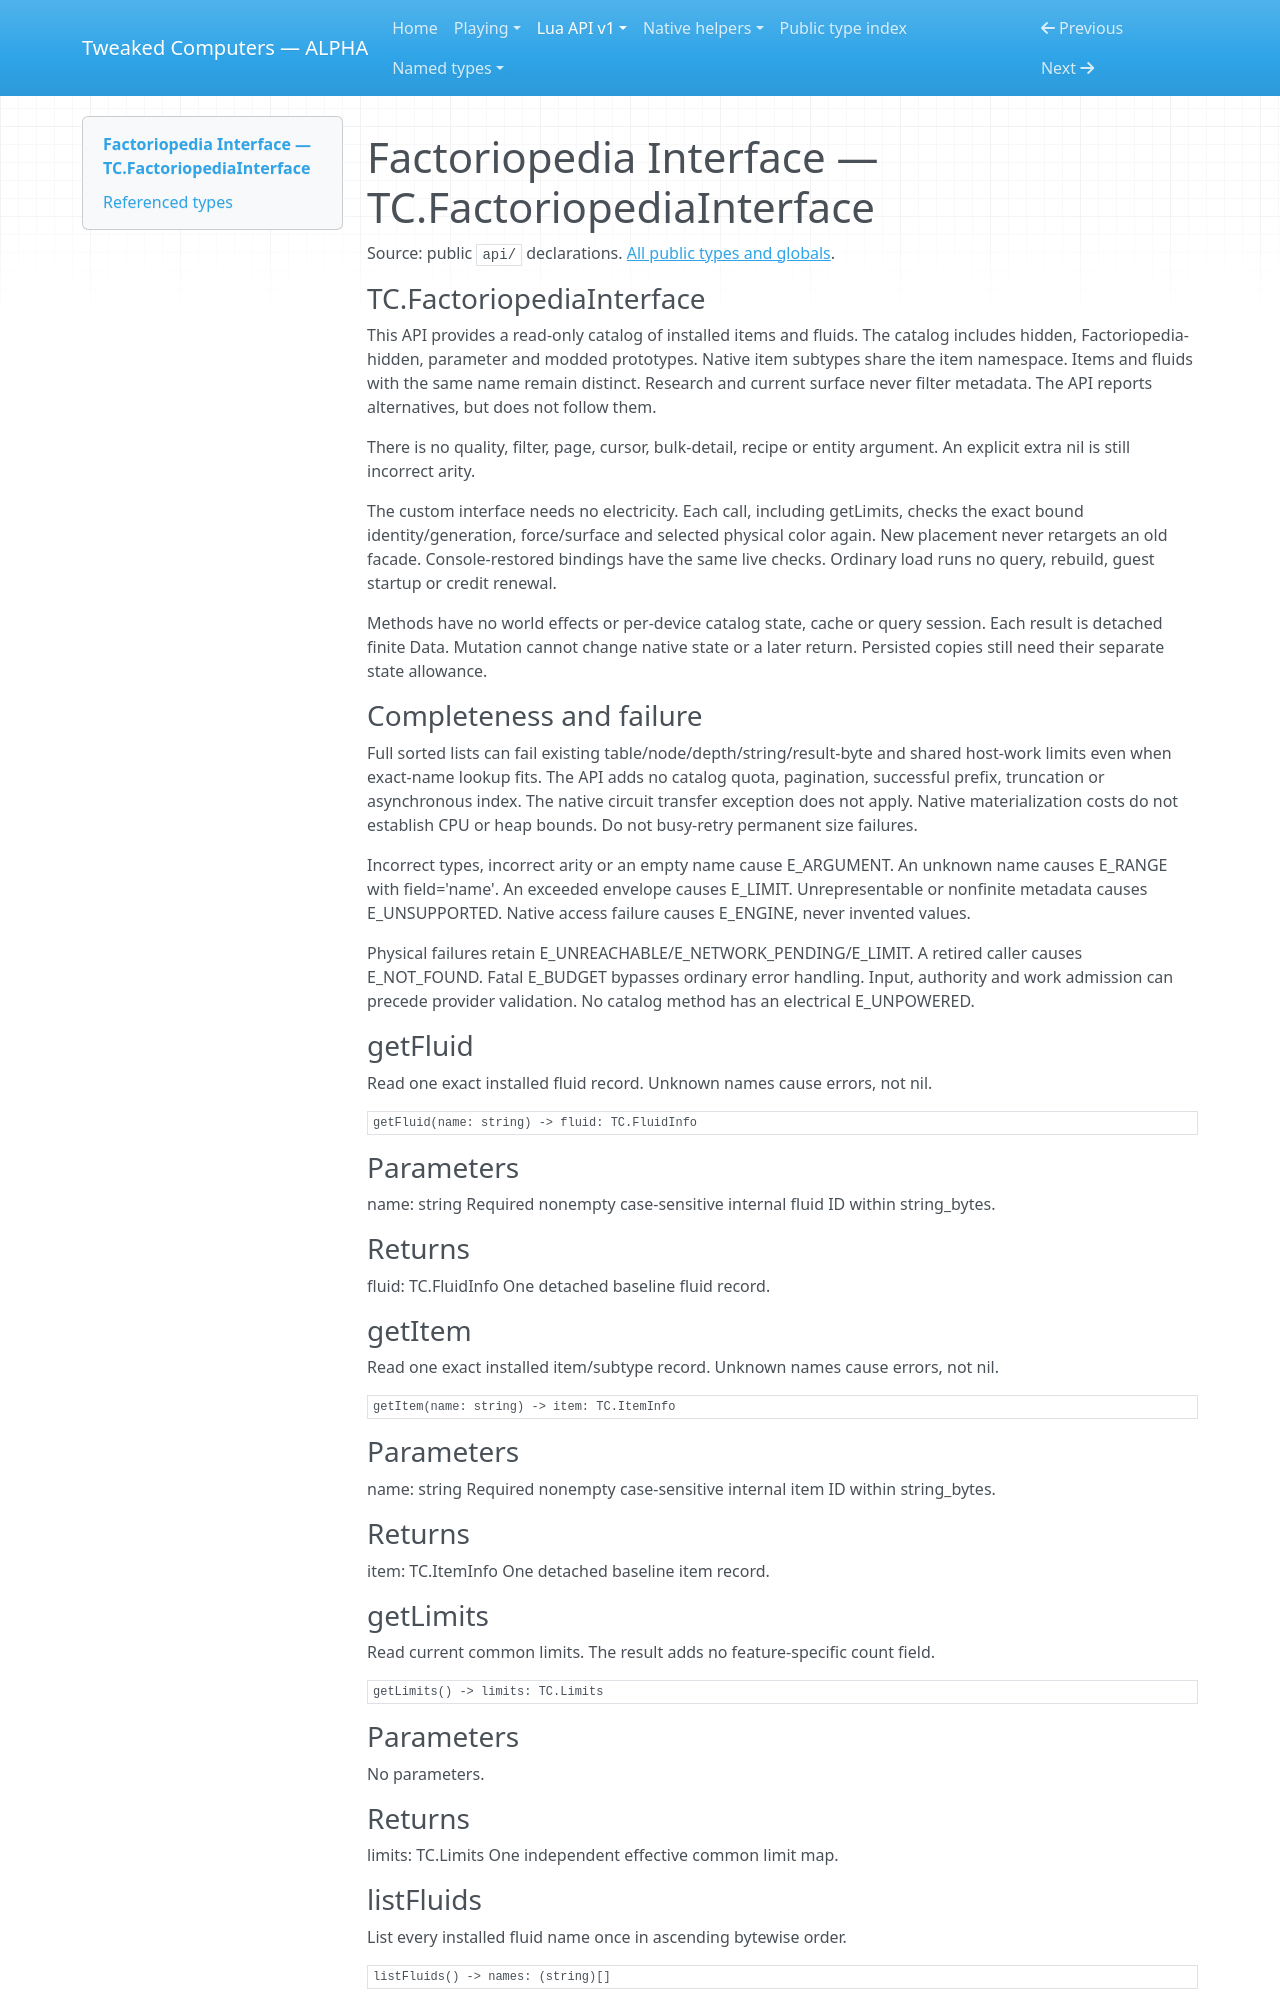

repository: SirEdvin/tweaked-computers · page: api/factoriopedia-interface/index.html · generator: mkdocs

<!-- Generated by tools/player_docs.py from api/**/*.d.lua; do not edit. -->

<a id="factoriopedia-interface"></a>
<a id="setup"></a>
<a id="methods"></a>
<a id="records"></a>
<a id="failures-and-limits"></a>
<a id="example"></a>

# Factoriopedia Interface — TC.FactoriopediaInterface

Source: public `api/` declarations. [All public types and globals](types.md).

<a id="symbol-TC.FactoriopediaInterface"></a>

### TC.FactoriopediaInterface

This API provides a read-only catalog of installed items and fluids.
The catalog includes hidden, Factoriopedia-hidden, parameter and modded prototypes.
Native item subtypes share the item namespace.
Items and fluids with the same name remain distinct.
Research and current surface never filter metadata.
The API reports alternatives, but does not follow them.

There is no quality, filter, page, cursor, bulk-detail, recipe or entity argument.
An explicit extra nil is still incorrect arity.

The custom interface needs no electricity.
Each call, including getLimits, checks the exact bound identity/generation,
force/surface and selected physical color again.
New placement never retargets an old facade.
Console-restored bindings have the same live checks.
Ordinary load runs no query, rebuild, guest startup or credit renewal.

Methods have no world effects or per-device catalog state, cache or query session.
Each result is detached finite Data.
Mutation cannot change native state or a later return.
Persisted copies still need their separate state allowance.

### Completeness and failure

Full sorted lists can fail existing table/node/depth/string/result-byte and
shared host-work limits even when exact-name lookup fits.
The API adds no catalog quota, pagination, successful prefix, truncation or asynchronous index.
The native circuit transfer exception does not apply.
Native materialization costs do not establish CPU or heap bounds.
Do not busy-retry permanent size failures.

Incorrect types, incorrect arity or an empty name cause E_ARGUMENT.
An unknown name causes E_RANGE with field='name'.
An exceeded envelope causes E_LIMIT.
Unrepresentable or nonfinite metadata causes E_UNSUPPORTED.
Native access failure causes E_ENGINE, never invented values.

Physical failures retain E_UNREACHABLE/E_NETWORK_PENDING/E_LIMIT.
A retired caller causes E_NOT_FOUND.
Fatal E_BUDGET bypasses ordinary error handling.
Input, authority and work admission can precede provider validation.
No catalog method has an electrical E_UNPOWERED.

### getFluid

Read one exact installed fluid record. Unknown names cause errors, not nil.

```text
getFluid(name: string) -> fluid: TC.FluidInfo
```

### Parameters

name: string
Required nonempty case-sensitive internal fluid ID within string_bytes.

### Returns

fluid: TC.FluidInfo
One detached baseline fluid record.

### getItem

Read one exact installed item/subtype record. Unknown names cause errors, not nil.

```text
getItem(name: string) -> item: TC.ItemInfo
```

### Parameters

name: string
Required nonempty case-sensitive internal item ID within string_bytes.
